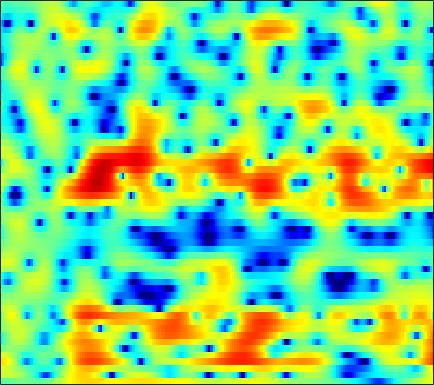

The file beside this chart, header and first rows:
-1.843, -1.6838, -1.4472, -1.2331, -1.0879, -0.90462, -0.75418, -0.66728, -0.58222, -0.54412, -0.55241, -0.59174, -0.68373, -0.80471, -0.91983, -1.0772, -1.2078, -1.2946, -1.3526, -1.301, -1.1552, -0.95391, -0.57293, -0.088051
2.888, 2.888, 2.852, 2.765, 2.675, 2.507, 2.28, 2.066, 1.728, 1.315, 0.8207, 0.3862, -0.284, -1.088, -1.79, -2.904, -4.25, -5.454, -7.419, -9.773, -12.01, -12.46, -10.62, -7.808
3.453, 3.355, 3.149, 2.857, 2.585, 2.147, 1.649, 1.231, 0.6426, 0.03937, -0.5597, -0.9982, -1.529, -2.015, -2.362, -2.745, -3.075, -3.303, -3.544, -3.707, -3.767, -3.733, -3.562, -3.221
5.775, 5.635, 5.284, 4.734, 4.177, 3.214, 1.973, 0.8106, -1.122, -3.521, -6.539, -8.883, -10.18, -8.407, -6.585, -4.572, -3.114, -2.35, -1.689, -1.351, -1.327, -1.517, -2.073, -3.025
3.209, 3.208, 3.059, 2.74, 2.387, 1.748, 0.9266, 0.1965, -0.9141, -2.085, -3.13, -3.683, -3.948, -3.74, -3.353, -2.694, -2.025, -1.609, -1.143, -0.834, -0.6561, -0.6038, -0.6466, -0.7741
-0.2781, -0.02918, 0.2508, 0.4683, 0.5675, 0.607, 0.5177, 0.4004, 0.1748, -0.1054, -0.4421, -0.6981, -1.019, -1.329, -1.532, -1.775, -1.991, -2.129, -2.241, -2.276, -2.126, -1.934, -1.559, -1.059
-4.436, -3.044, -1.471, -0.2447, 0.4553, 1.169, 1.639, 1.85, 1.951, 1.861, 1.605, 1.303, 0.7381, -0.03335, -0.7385, -1.913, -3.421, -4.767, -6.826, -8.777, -9.384, -8.515, -6.319, -4.098
-4.331, -2.819, -1.129, 0.2331, 1.022, 1.83, 2.372, 2.638, 2.811, 2.779, 2.535, 2.216, 1.616, 0.8242, 0.05771, -1.2, -2.706, -4.032, -5.983, -7.746, -8.469, -7.925, -6.399, -4.675
-0.3044, 0.1545, 0.8086, 1.427, 1.843, 2.308, 2.621, 2.744, 2.763, 2.635, 2.396, 2.147, 1.728, 1.198, 0.7523, 0.1172, -0.5473, -1.093, -1.793, -2.422, -2.936, -3.215, -3.569, -3.912
-0.3857, 0.463, 1.518, 2.361, 2.819, 3.16, 3.235, 3.107, 2.776, 2.251, 1.653, 1.205, 0.7064, 0.417, 0.277, 0.1661, 0.009598, -0.1798, -0.5244, -1.017, -1.664, -2.256, -3.138, -4.112
-1.075, 0.9324, 2.755, 3.869, 4.34, 4.518, 4.195, 3.612, 2.313, 0.2387, -2.908, -6.175, -9.955, -7.329, -4.521, -2.014, -0.6341, -0.1147, 0.02312, -0.5374, -1.759, -3.136, -5.579, -8.763
1.72, 2.16, 2.674, 3.032, 3.152, 3.075, 2.72, 2.223, 1.289, 0.03142, -1.399, -2.391, -3.143, -2.962, -2.417, -1.564, -0.9445, -0.7059, -0.7613, -1.243, -2.114, -3.025, -4.479, -5.816
0.71, 0.8798, 1.075, 1.22, 1.277, 1.288, 1.205, 1.084, 0.8631, 0.6073, 0.3496, 0.1788, 0.003109, -0.08477, -0.1133, -0.138, -0.1802, -0.2612, -0.4548, -0.719, -1.05, -1.328, -1.666, -1.911
-0.5914, -0.4681, -0.3124, -0.1456, -0.008055, 0.192, 0.3998, 0.5532, 0.7428, 0.9072, 1.04, 1.113, 1.191, 1.227, 1.228, 1.18, 1.074, 0.9495, 0.7239, 0.4323, 0.06979, -0.2412, -0.682, -1.132
-2.154, -2.333, -2.477, -2.407, -2.171, -1.639, -0.9419, -0.3724, 0.3561, 1.004, 1.545, 1.882, 2.228, 2.46, 2.566, 2.611, 2.547, 2.43, 2.176, 1.783, 1.262, 0.7817, 0.0003509, -0.9615
-4.627, -6.335, -9.287, -11.45, -10.21, -6.789, -3.887, -2.219, -0.5217, 0.7297, 1.656, 2.184, 2.716, 3.094, 3.292, 3.444, 3.475, 3.413, 3.198, 2.827, 2.276, 1.729, 0.7944, -0.3904
-2.639, -3.851, -5.599, -6.563, -6.07, -4.321, -2.476, -1.326, -0.1801, 0.5992, 1.106, 1.372, 1.654, 1.929, 2.15, 2.462, 2.738, 2.876, 2.926, 2.788, 2.415, 1.973, 1.169, 0.1284
1.81, 1.735, 1.606, 1.516, 1.504, 1.524, 1.505, 1.392, 1.027, 0.3383, -0.706, -1.664, -2.856, -3.211, -2.637, -1.228, 0.2189, 1.092, 1.894, 2.262, 2.209, 1.909, 1.17, 0.02482
3.102, 3.342, 3.521, 3.556, 3.485, 3.245, 2.801, 2.29, 1.303, -0.1718, -2.359, -4.719, -9.301, -12.55, -9.224, -4.775, -1.926, -0.5095, 0.7129, 1.332, 1.465, 1.266, 0.6092, -0.5007
1.696, 2.011, 2.308, 2.462, 2.482, 2.376, 2.112, 1.803, 1.242, 0.5353, -0.2658, -0.8595, -1.481, -1.742, -1.653, -1.238, -0.6724, -0.27, 0.1429, 0.3576, 0.3514, 0.1856, -0.2427, -0.8925
0.06777, 0.4218, 0.8259, 1.142, 1.312, 1.441, 1.464, 1.413, 1.264, 1.047, 0.7905, 0.5989, 0.3744, 0.2089, 0.1339, 0.09137, 0.09002, 0.09953, 0.09341, 0.04593, -0.07836, -0.2225, -0.4903, -0.8457
-1.586, -1.039, -0.3569, 0.2309, 0.5976, 0.981, 1.236, 1.353, 1.415, 1.379, 1.269, 1.149, 0.9518, 0.7363, 0.5753, 0.3699, 0.1871, 0.0684, -0.06555, -0.1799, -0.2907, -0.373, -0.502, -0.6647
-3.506, -2.382, -1.113, -0.09746, 0.5123, 1.139, 1.568, 1.772, 1.903, 1.882, 1.726, 1.526, 1.172, 0.7366, 0.3777, -0.1031, -0.5373, -0.7941, -1.006, -1.064, -0.9801, -0.8725, -0.7101, -0.5754
-3.838, -2.258, -0.6311, 0.5881, 1.288, 1.98, 2.441, 2.64, 2.723, 2.611, 2.291, 1.913, 1.216, 0.2836, -0.5725, -1.886, -3.251, -4.105, -4.622, -4.217, -3.235, -2.416, -1.441, -0.704
-1.151, -0.2538, 0.7814, 1.604, 2.086, 2.576, 2.887, 3.012, 3.022, 2.85, 2.465, 2.013, 1.136, -0.1477, -1.459, -3.936, -7.849, -13, -30.87, -11.53, -6.224, -3.916, -1.881, -0.6269
0.1058, 0.4626, 0.8423, 1.123, 1.285, 1.44, 1.54, 1.599, 1.649, 1.626, 1.499, 1.306, 0.8843, 0.2412, -0.392, -1.416, -2.516, -3.198, -3.534, -3.014, -2.005, -1.181, -0.2172, 0.4533
-0.3505, -0.4839, -0.8431, -1.318, -1.691, -2.119, -2.302, -2.264, -1.964, -1.478, -0.932, -0.5569, -0.1495, 0.1178, 0.2042, 0.2412, 0.2208, 0.2153, 0.2859, 0.4647, 0.7378, 1.019, 1.385, 1.698
-1.085, -1.987, -3.622, -5.755, -7.662, -10.2, -11.7, -11.42, -9.616, -7.242, -5.033, -3.627, -2.124, -1.022, -0.4257, 0.08424, 0.3515, 0.4395, 0.4516, 0.4193, 0.5018, 0.6461, 1.005, 1.532
-0.3006, -1.87, -4.643, -8.53, -12.46, -19.55, -27.2, -25.49, -18.46, -12.32, -8.041, -5.649, -3.263, -1.708, -0.9228, -0.4173, -0.4209, -0.7306, -1.536, -2.677, -3.769, -4.213, -3.49, -1.704
2.007, 0.6019, -1.72, -4.605, -7.163, -10.93, -14.05, -14.5, -12.02, -8.584, -5.612, -3.837, -2.096, -0.9907, -0.5563, -0.4473, -0.8939, -1.662, -3.326, -6.037, -10.82, -16.16, -12.48, -6.049
3.37, 2.497, 1.292, 0.06152, -0.8255, -1.852, -2.538, -2.715, -2.537, -1.954, -1.304, -0.8502, -0.4002, -0.1725, -0.2283, -0.5413, -1.181, -1.831, -2.93, -4.128, -4.942, -5.25, -4.823, -3.694
3.072, 2.7, 2.35, 2.096, 1.944, 1.75, 1.575, 1.485, 1.42, 1.366, 1.3, 1.207, 0.9888, 0.6201, 0.2462, -0.474, -1.448, -2.348, -3.757, -5.306, -6.802, -7.475, -7.269, -5.957
-0.9282, -0.01014, 1.283, 2.298, 2.835, 3.305, 3.511, 3.506, 3.353, 3.04, 2.644, 2.297, 1.767, 1.145, 0.6166, -0.2531, -1.341, -2.413, -4.279, -7.136, -12.29, -20.03, -17.66, -9.772
-5.409, -2.197, 0.6528, 2.336, 3.114, 3.66, 3.794, 3.654, 3.187, 2.475, 1.553, 0.7915, -0.1908, -0.9462, -1.331, -1.587, -1.776, -1.972, -2.427, -3.084, -3.732, -4.099, -3.893, -3.074
2.332, 2.418, 2.719, 3.014, 3.114, 3.011, 2.604, 2.098, 1.096, -0.356, -2.42, -4.491, -8.008, -11.12, -10.43, -7.284, -4.724, -3.358, -2.123, -1.29, -0.7267, -0.3797, -0.03641, 0.258
3.305, 3.068, 2.769, 2.45, 2.158, 1.679, 1.021, 0.3836, -0.6976, -2.132, -3.976, -5.7, -8.319, -10.13, -9.589, -7.124, -4.697, -3.233, -1.676, -0.5356, 0.2759, 0.7499, 1.171, 1.388
1.805, 1.557, 1.196, 0.7672, 0.4035, -0.1416, -0.7523, -1.256, -1.965, -2.65, -3.261, -3.622, -3.911, -3.843, -3.514, -2.773, -1.835, -1.1, -0.1685, 0.6287, 1.251, 1.587, 1.893, 2.016
-0.7281, -0.8038, -1.022, -1.41, -1.814, -2.501, -3.264, -3.818, -4.404, -4.667, -4.536, -4.184, -3.474, -2.606, -1.899, -0.9601, -0.03801, 0.6113, 1.359, 1.97, 2.436, 2.659, 2.811, 2.794
-3.538, -3.212, -3.189, -3.582, -4.158, -5.317, -6.965, -8.532, -10.83, -12, -10.29, -8.13, -5.379, -3.116, -1.724, -0.1762, 1.058, 1.807, 2.596, 3.159, 3.512, 3.659, 3.676, 3.506
-4.92, -4.524, -4.533, -5.03, -5.682, -6.919, -8.685, -10.48, -13.55, -15.47, -12.31, -9.023, -5.452, -2.719, -1.108, 0.608, 1.9, 2.62, 3.317, 3.738, 3.898, 3.899, 3.719, 3.376
-4.103, -4.309, -4.882, -5.806, -6.632, -7.697, -8.454, -8.616, -8.21, -7.144, -5.539, -4.145, -2.214, -0.4356, 0.7301, 2.003, 2.943, 3.427, 3.782, 3.832, 3.591, 3.239, 2.619, 1.906
-2.654, -3.288, -4.528, -6.457, -8.588, -12.77, -17.14, -14.51, -9.318, -5.663, -2.933, -1.278, 0.5422, 2.01, 2.897, 3.785, 4.329, 4.515, 4.438, 3.959, 3.065, 2.068, 0.3146, -1.844
-2.452, -2.817, -3.64, -4.844, -5.997, -7.677, -8.433, -7.63, -5.351, -2.923, -0.8259, 0.4842, 1.914, 3.014, 3.63, 4.192, 4.444, 4.42, 4.081, 3.344, 2.127, 0.8429, -1.609, -5.306
-4.124, -3.824, -3.569, -3.422, -3.335, -3.167, -2.799, -2.349, -1.556, -0.628, 0.3259, 0.9905, 1.767, 2.373, 2.706, 2.974, 3.042, 2.946, 2.624, 2.076, 1.29, 0.5577, -0.5442, -1.66
-5.855, -4.835, -3.709, -2.823, -2.268, -1.597, -0.9905, -0.5612, -0.008464, 0.5093, 0.9579, 1.249, 1.553, 1.76, 1.853, 1.887, 1.823, 1.72, 1.499, 1.191, 0.8082, 0.4755, 0.01964, -0.4171
-5.501, -4.256, -2.881, -1.749, -1.032, -0.2223, 0.4367, 0.8355, 1.249, 1.524, 1.654, 1.661, 1.56, 1.363, 1.176, 0.9251, 0.7074, 0.5909, 0.4869, 0.4045, 0.3039, 0.1969, -0.02531, -0.3164
-3.202, -2.345, -1.209, -0.1299, 0.617, 1.469, 2.143, 2.518, 2.814, 2.862, 2.661, 2.326, 1.649, 0.7272, -0.06855, -1.077, -1.711, -1.797, -1.431, -0.836, -0.3303, -0.1076, -0.09086, -0.4132
-3.144, -2.312, -0.9384, 0.4798, 1.465, 2.593, 3.448, 3.894, 4.208, 4.173, 3.745, 3.13, 1.829, -0.2052, -2.431, -6.999, -13.79, -11.62, -5.82, -2.539, -0.6983, 0.05295, 0.432, 0.1294
-12.16, -8.53, -4.758, -1.992, -0.4171, 1.206, 2.378, 2.985, 3.484, 3.611, 3.352, 2.897, 1.915, 0.4776, -0.8868, -2.883, -4.228, -4.159, -2.869, -1.371, -0.2191, 0.3096, 0.6428, 0.5214
-10.86, -8.906, -6.157, -3.803, -2.352, -0.7915, 0.4007, 1.071, 1.695, 2.037, 2.112, 2.006, 1.68, 1.203, 0.8028, 0.2929, -0.06331, -0.1782, -0.152, -0.004363, 0.1673, 0.2627, 0.2853, 0.216
-6.7, -5.95, -4.729, -3.437, -2.512, -1.372, -0.4098, 0.1962, 0.817, 1.246, 1.506, 1.599, 1.608, 1.513, 1.399, 1.216, 1.008, 0.8606, 0.649, 0.4282, 0.1688, -0.02045, -0.2888, -0.4921
-5.965, -5.064, -3.931, -2.868, -2.105, -1.167, -0.3374, 0.202, 0.8023, 1.245, 1.54, 1.682, 1.786, 1.812, 1.789, 1.725, 1.601, 1.441, 1.126, 0.6516, -0.02147, -0.6726, -1.621, -2.513
-5.491, -4.698, -3.796, -2.942, -2.234, -1.285, -0.3705, 0.2206, 0.845, 1.256, 1.442, 1.468, 1.427, 1.403, 1.442, 1.573, 1.752, 1.825, 1.747, 1.314, 0.4014, -0.755, -3.232, -7.702
-5.941, -6.571, -7.409, -7.292, -6.332, -4.417, -2.637, -1.623, -0.7787, -0.5071, -0.7885, -1.353, -2.43, -3.378, -3.432, -2.417, -0.8646, 0.2194, 1.241, 1.73, 1.667, 1.278, 0.3176, -0.8566
-7.415, -9.912, -15.73, -21.77, -14.32, -8.775, -5.731, -4.353, -3.344, -3.223, -3.976, -5.244, -8.385, -15.3, -21.18, -10.16, -4.945, -2.537, -0.3928, 0.9741, 1.793, 2.16, 2.453, 2.641
-4.815, -5.653, -6.584, -6.835, -6.548, -5.664, -4.701, -4.091, -3.581, -3.423, -3.657, -4.034, -4.655, -5.048, -4.905, -3.996, -2.614, -1.528, -0.2158, 0.8543, 1.685, 2.152, 2.637, 2.984
-2.608, -2.952, -3.281, -3.395, -3.363, -3.184, -2.934, -2.732, -2.527, -2.372, -2.282, -2.243, -2.168, -1.978, -1.736, -1.256, -0.6445, -0.1454, 0.5262, 1.158, 1.71, 2.054, 2.396, 2.616
-1.756, -2.07, -2.276, -2.319, -2.221, -2.05, -1.849, -1.732, -1.591, -1.516, -1.437, -1.357, -1.198, -0.9668, -0.7319, -0.361, 0.0769, 0.4192, 0.8791, 1.309, 1.683, 1.938, 2.179, 2.304
